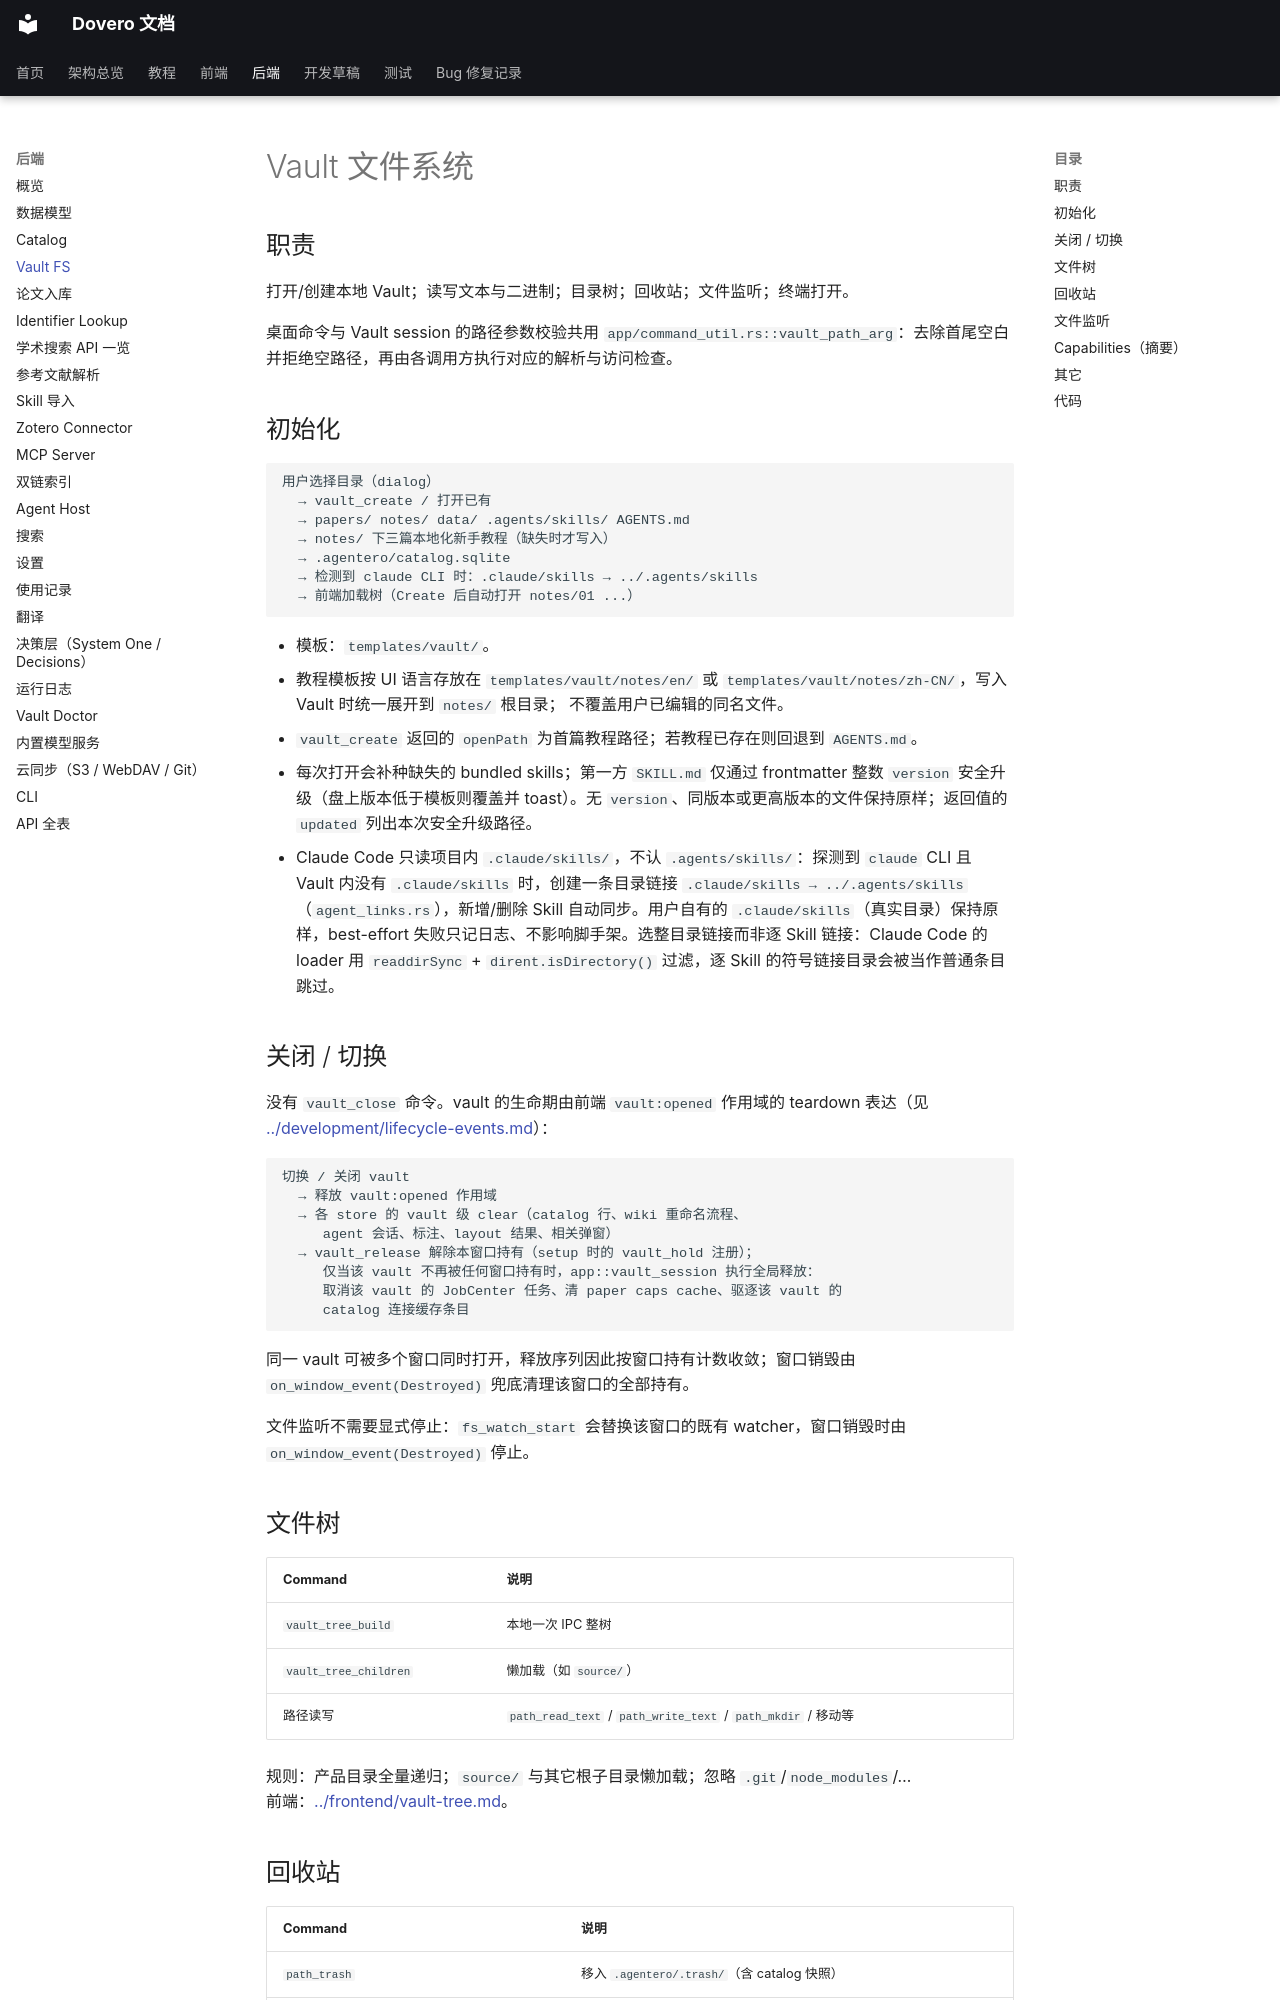

repository: nonsense-j/Agentero · page: backend/vault/index.html · generator: mkdocs

# Vault 文件系统

## 职责

打开/创建本地 Vault；读写文本与二进制；目录树；回收站；文件监听；终端打开。

桌面命令与 Vault session 的路径参数校验共用 `app/command_util.rs::vault_path_arg`：去除首尾空白并拒绝空路径，再由各调用方执行对应的解析与访问检查。

## 初始化

```text
用户选择目录（dialog）
  → vault_create / 打开已有
  → papers/ notes/ data/ .agents/skills/ AGENTS.md
  → notes/ 下三篇本地化新手教程（缺失时才写入）
  → .agentero/catalog.sqlite
  → 检测到 claude CLI 时：.claude/skills → ../.agents/skills
  → 前端加载树（Create 后自动打开 notes/01 ...）
```

- 模板：`templates/vault/`。
- 教程模板按 UI 语言存放在 `templates/vault/notes/en/` 或
  `templates/vault/notes/zh-CN/`，写入 Vault 时统一展开到 `notes/` 根目录；
  不覆盖用户已编辑的同名文件。
- `vault_create` 返回的 `openPath` 为首篇教程路径；若教程已存在则回退到 `AGENTS.md`。
- 每次打开会补种缺失的 bundled skills；第一方 `SKILL.md` 仅通过 frontmatter 整数 `version` 安全升级（盘上版本低于模板则覆盖并 toast）。无 `version`、同版本或更高版本的文件保持原样；返回值的 `updated` 列出本次安全升级路径。
- Claude Code 只读项目内 `.claude/skills/`，不认 `.agents/skills/`：探测到 `claude` CLI 且 Vault 内没有 `.claude/skills` 时，创建一条目录链接 `.claude/skills → ../.agents/skills`（`agent_links.rs`），新增/删除 Skill 自动同步。用户自有的 `.claude/skills`（真实目录）保持原样，best-effort 失败只记日志、不影响脚手架。选整目录链接而非逐 Skill 链接：Claude Code 的 loader 用 `readdirSync` + `dirent.isDirectory()` 过滤，逐 Skill 的符号链接目录会被当作普通条目跳过。

## 关闭 / 切换

没有 `vault_close` 命令。vault 的生命期由前端 `vault:opened` 作用域的 teardown 表达（见 [../development/lifecycle-events.md](../development/lifecycle-events.md)）：

```text
切换 / 关闭 vault
  → 释放 vault:opened 作用域
  → 各 store 的 vault 级 clear（catalog 行、wiki 重命名流程、
     agent 会话、标注、layout 结果、相关弹窗）
  → vault_release 解除本窗口持有（setup 时的 vault_hold 注册）；
     仅当该 vault 不再被任何窗口持有时，app::vault_session 执行全局释放：
     取消该 vault 的 JobCenter 任务、清 paper caps cache、驱逐该 vault 的
     catalog 连接缓存条目
```

同一 vault 可被多个窗口同时打开，释放序列因此按窗口持有计数收敛；窗口销毁由 `on_window_event(Destroyed)` 兜底清理该窗口的全部持有。

文件监听不需要显式停止：`fs_watch_start` 会替换该窗口的既有 watcher，窗口销毁时由 `on_window_event(Destroyed)` 停止。

## 文件树

| Command | 说明 |
|---|---|
| `vault_tree_build` | 本地一次 IPC 整树 |
| `vault_tree_children` | 懒加载（如 `source/`） |
| 路径读写 | `path_read_text` / `path_write_text` / `path_mkdir` / 移动等 |

规则：产品目录全量递归；`source/` 与其它根子目录懒加载；忽略 `.git`/`node_modules`/…  
前端：[../frontend/vault-tree.md](../frontend/vault-tree.md)。
